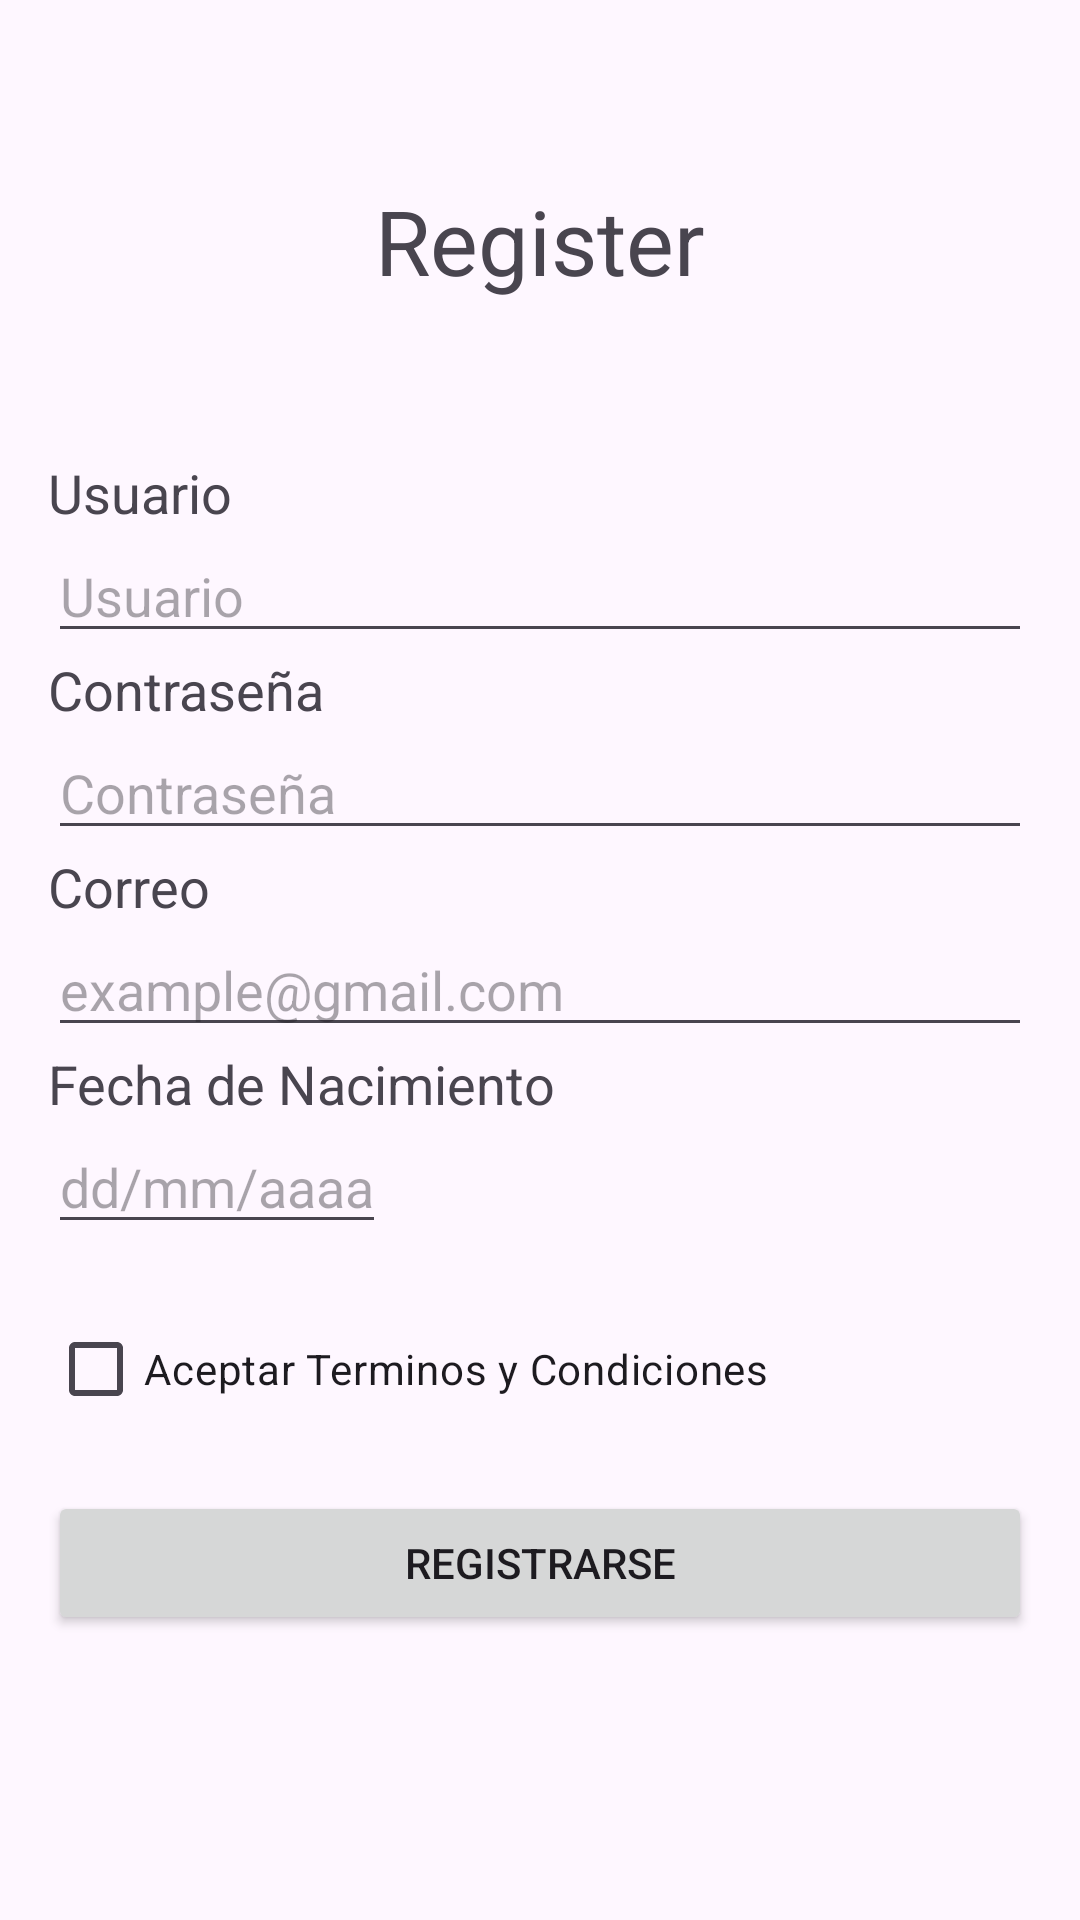

This screen was rendered from an Android layout file. Write that file and the resources it references.
<!-- AndroidManifest.xml: application theme Theme.Log_in -->
<!-- res/layout/activity_registro.xml -->
<?xml version="1.0" encoding="utf-8"?>
<androidx.constraintlayout.widget.ConstraintLayout xmlns:android="http://schemas.android.com/apk/res/android"
    xmlns:app="http://schemas.android.com/apk/res-auto"
    xmlns:tools="http://schemas.android.com/tools"
    android:id="@+id/main"
    android:layout_width="match_parent"
    android:layout_height="match_parent"
    android:layout_gravity="center"
    tools:context=".registro.registro">

    

    <TextView
        android:id="@+id/title_reg"
        android:layout_width="wrap_content"
        android:layout_height="wrap_content"
        android:textSize="30sp"
        android:text="Register"
        app:layout_constraintTop_toTopOf="parent"
        app:layout_constraintBottom_toBottomOf="parent"
        app:layout_constraintStart_toStartOf="parent"
        app:layout_constraintEnd_toEndOf="parent"
        app:layout_constraintVertical_bias="0.1"
        />
    <TextView
        android:id="@+id/title_usr"
        android:layout_width="wrap_content"
        android:layout_height="wrap_content"
        android:text="Usuario"
        android:textSize="18sp"
        android:layout_marginLeft="16dp"
        app:layout_constraintTop_toBottomOf="@id/title_reg"
        app:layout_constraintBottom_toBottomOf="parent"
        app:layout_constraintStart_toStartOf="parent"
        app:layout_constraintEnd_toEndOf="parent"
        app:layout_constraintVertical_bias="0.1"
        app:layout_constraintHorizontal_bias="0"
        />
    <EditText
        android:id="@+id/usr_inp"
        android:layout_width="0dp"
        android:layout_height="wrap_content"
        android:layout_marginLeft="16dp"
        android:layout_marginRight="16dp"
        app:layout_constraintTop_toBottomOf="@id/title_usr"
        app:layout_constraintStart_toStartOf="parent"
        app:layout_constraintEnd_toEndOf="parent"
        app:layout_constraintBottom_toBottomOf="parent"
        app:layout_constraintVertical_bias="0"
        android:hint="Usuario"
        />
    <TextView
        android:id="@+id/title_psw"
        android:layout_width="wrap_content"
        android:layout_height="wrap_content"
        android:text="Contraseña"
        android:textSize="18sp"
        android:layout_marginLeft="16dp"
        app:layout_constraintTop_toBottomOf="@id/usr_inp"
        app:layout_constraintBottom_toBottomOf="parent"
        app:layout_constraintStart_toStartOf="parent"
        app:layout_constraintEnd_toEndOf="parent"
        app:layout_constraintVertical_bias="0"
        app:layout_constraintHorizontal_bias="0"
        />
    <EditText
        android:id="@+id/psw_inp"
        android:layout_width="0dp"
        android:layout_height="wrap_content"
        android:layout_marginLeft="16dp"
        android:layout_marginRight="16dp"
        app:layout_constraintTop_toBottomOf="@id/title_psw"
        app:layout_constraintStart_toStartOf="parent"
        app:layout_constraintEnd_toEndOf="parent"
        app:layout_constraintBottom_toBottomOf="parent"
        app:layout_constraintVertical_bias="0"
        android:hint="Contraseña"
        android:inputType="textPassword"
        />
    <TextView
        android:id="@+id/title_email"
        android:layout_width="wrap_content"
        android:layout_height="wrap_content"
        android:text="Correo"
        android:textSize="18sp"
        android:layout_marginLeft="16dp"
        app:layout_constraintTop_toBottomOf="@id/psw_inp"
        app:layout_constraintBottom_toBottomOf="parent"
        app:layout_constraintStart_toStartOf="parent"
        app:layout_constraintEnd_toEndOf="parent"
        app:layout_constraintVertical_bias="0"
        app:layout_constraintHorizontal_bias="0"
        />
    <EditText
        android:id="@+id/gmail_inp"
        android:layout_width="0dp"
        android:layout_height="wrap_content"
        android:layout_marginLeft="16dp"
        android:layout_marginRight="16dp"
        app:layout_constraintTop_toBottomOf="@id/title_email"
        app:layout_constraintStart_toStartOf="parent"
        app:layout_constraintEnd_toEndOf="parent"
        app:layout_constraintBottom_toBottomOf="parent"
        app:layout_constraintVertical_bias="0"
        android:hint="example@gmail.com"
        android:inputType="textEmailAddress"
        />
    <TextView
        android:id="@+id/title_fech"
        android:layout_width="wrap_content"
        android:layout_height="wrap_content"
        android:text="Fecha de Nacimiento"
        android:textSize="18sp"
        android:layout_marginLeft="16dp"
        app:layout_constraintTop_toBottomOf="@id/gmail_inp"
        app:layout_constraintBottom_toBottomOf="parent"
        app:layout_constraintStart_toStartOf="parent"
        app:layout_constraintEnd_toEndOf="parent"
        app:layout_constraintVertical_bias="0"
        app:layout_constraintHorizontal_bias="0"
        />
    <EditText
        android:id="@+id/fecha_inp"
        android:layout_width="wrap_content"
        android:layout_height="wrap_content"
        android:layout_marginLeft="16dp"
        app:layout_constraintTop_toBottomOf="@id/title_fech"
        app:layout_constraintStart_toStartOf="parent"
        app:layout_constraintEnd_toEndOf="parent"
        app:layout_constraintBottom_toBottomOf="parent"
        app:layout_constraintVertical_bias="0"
        app:layout_constraintHorizontal_bias="0."
        android:hint="dd/mm/aaaa"
        android:inputType="datetime"
        />

    <CheckBox
        android:id="@+id/check_term"
        android:layout_width="wrap_content"
        android:layout_height="wrap_content"
        android:layout_marginLeft="16dp"
        android:text="Aceptar Terminos y Condiciones"
        app:layout_constraintTop_toBottomOf="@id/fecha_inp"
        app:layout_constraintStart_toStartOf="parent"
        app:layout_constraintEnd_toEndOf="parent"
        app:layout_constraintBottom_toBottomOf="parent"
        app:layout_constraintVertical_bias="0.1"
        app:layout_constraintHorizontal_bias="0."
        />

    <Button
        android:id="@+id/btn_reg"
        android:layout_width="0dp"
        android:layout_height="wrap_content"
        android:layout_marginLeft="16dp"
        android:layout_marginRight="16dp"
        app:layout_constraintTop_toBottomOf="@id/check_term"
        app:layout_constraintStart_toStartOf="parent"
        app:layout_constraintEnd_toEndOf="parent"
        app:layout_constraintBottom_toBottomOf="parent"
        app:layout_constraintVertical_bias="0.15"
        android:text="Registrarse"
        />







</androidx.constraintlayout.widget.ConstraintLayout>
<!-- resources referenced by this layout -->
<resources>
  <style name="Theme.Log_in" parent="Base.Theme.Log_in" />
  <style name="Base.Theme.Log_in" parent="Theme.Material3.Light.NoActionBar">
          
          
      </style>
</resources>
